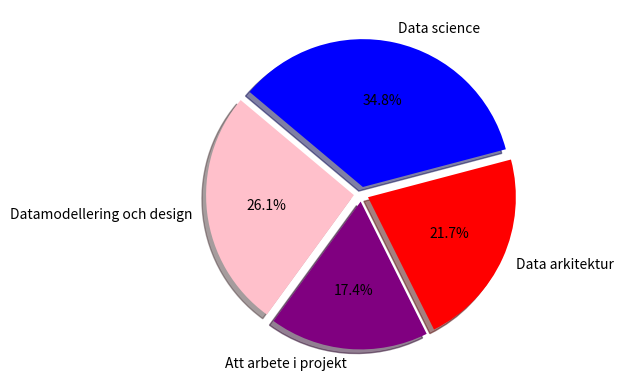

Here is the Python script that generated this plot:
"""""
import matplotlib.pyplot as plt
import numpy as np
import math

x_vals = np.linspace(0, 20, 100)
print(x_vals)
y_vals = [math.sqrt(i) for i in x_vals]
plt.plot(x_vals, y_vals)
plt.show()
"""""
"""""
import matplotlib.pyplot as plt
import numpy as np
import math

x_vals = np.linspace(0, 20, 20)
y_vals = [math.sqrt(i) for i in x_vals]
y2_vals = x_vals ** 3
plt.xlabel('X Values')
plt.ylabel('Y Values')
plt.title('Square Roots')
plt.plot(x_vals, y_vals, 'r', label = 'Square Root')
plt.plot(x_vals, y2_vals, 'b', label = 'Cube')
plt.legend(loc='upper center')
plt.show()
"""""

import matplotlib.pyplot as plt
import numpy as np
import math
labels = 'Datamodellering och design', 'Att arbete i projekt', 'Data arkitektur', 'Data science'
values = [30, 20, 25, 40]
explode = (0.05, 0.05, 0.05, 0.05) 

plt.pie(values, explode=explode, labels=labels, 
autopct='%1.1f%%', shadow=True, startangle=140, colors=['pink', 'purple', 'red', 'blue'], )
plt.show()
